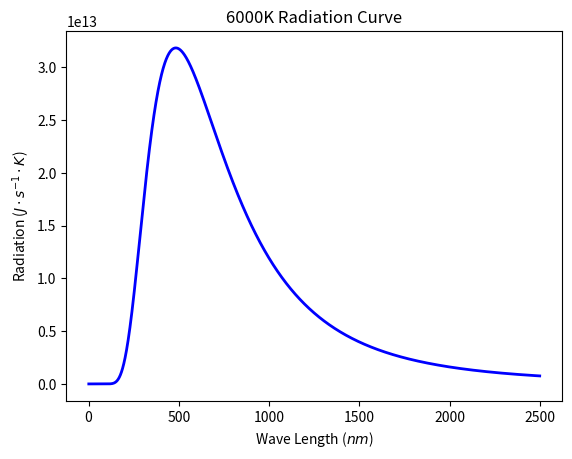

Write Python code to recreate this figure. (Note: this script raises an exception after producing the figure.)
# -*- coding: utf-8 -*-
"""
Editor de Spyder

Este es un archivo temporal
"""
import numpy as np
from scipy import constants as const
import matplotlib.pyplot as plt

def B(wavelength,Temperature):
    '''
    we use Planck's law to compute the radiation emitted by a black body
    h: Planck constant J/s
    c:speed of light m/s
    kb:Boltzmann constant J/K
    '''
    const1=2.0*const.h*const.c**2
    const2=const.h*const.c/const.k
    B=const1/wavelength**5/(np.exp(const2/wavelength/Temperature)-1.0)
    return B

Temperature=[6000.0,255]

Xaxis1=range(2500)
wavelength1=np.array(Xaxis1)*1E-9
plt.figure(1)
plt.plot(Xaxis1,B(wavelength1,Temperature[0]),'b-',linewidth=2)
plt.xlabel('Wave Length ($nm$)')
plt.ylabel("Radiation ($J\cdot{s^{-1}}\cdot{K}$)")
plt.title("6000K Radiation Curve")
plt.savefig("/Users/<user>/Desktop/6000K.png",dpi=500)

Xaxis2=range(100000)
wavelength2=np.array(Xaxis2)*1E-9
plt.figure(2)
plt.plot(Xaxis2,B(wavelength2,Temperature[1]),'r-',linewidth=2)
plt.xlabel('Wave Length ($nm$)')
plt.ylabel("Radiation ($J\cdot{s^{-1}}\cdot{K}$)")
plt.title("250K Radiation Curve")
plt.savefig("/Users/<user>/Desktop/250K.png",dpi=500)

Xaxis=range(2500)
wavelength=np.array(Xaxis)*1E-9
plt.figure(3)
plt.plot(Xaxis,B(wavelength,Temperature[0]),'b-',linewidth=2,label="6000K")
plt.plot(Xaxis,B(wavelength,Temperature[1]),'r-',linewidth=2,label="255K")
plt.legend()
plt.xlabel('Wave Length ($nm$)')
plt.ylabel("Radiation ($J\cdot{s^{-1}}\cdot{K}$)")
plt.title("Radiation Curve")
plt.savefig("/Users/<user>/Desktop/Both.png",dpi=500)


fig, ax1 = plt.subplots()
Xaxis=range(2500)
wavelength=np.array(Xaxis)*1E-9
ax1.plot(Xaxis,B(wavelength,Temperature[0]),'b-',linewidth=2,label="6000K")
ax1.set_xlabel('Wave Length ($nm$)')
# Make the y-axis label and tick labels match the line color.
ax1.set_ylabel('6000K Radiation ($J\cdot{s^{-1}}\cdot{K}$)', color='b')
for tl in ax1.get_yticklabels():
    tl.set_color('b')


ax2 = ax1.twinx()
ax2.plot(Xaxis,B(wavelength,Temperature[1]),'r-',linewidth=2,label="255K")
ax2.set_ylabel('255K Radiation ($J\cdot{s^{-1}}\cdot{K}$)', color='r')
for tl in ax2.get_yticklabels():
    tl.set_color('r')
plt.savefig("/Users/<user>/Desktop/TwoAxis.png",dpi=500)